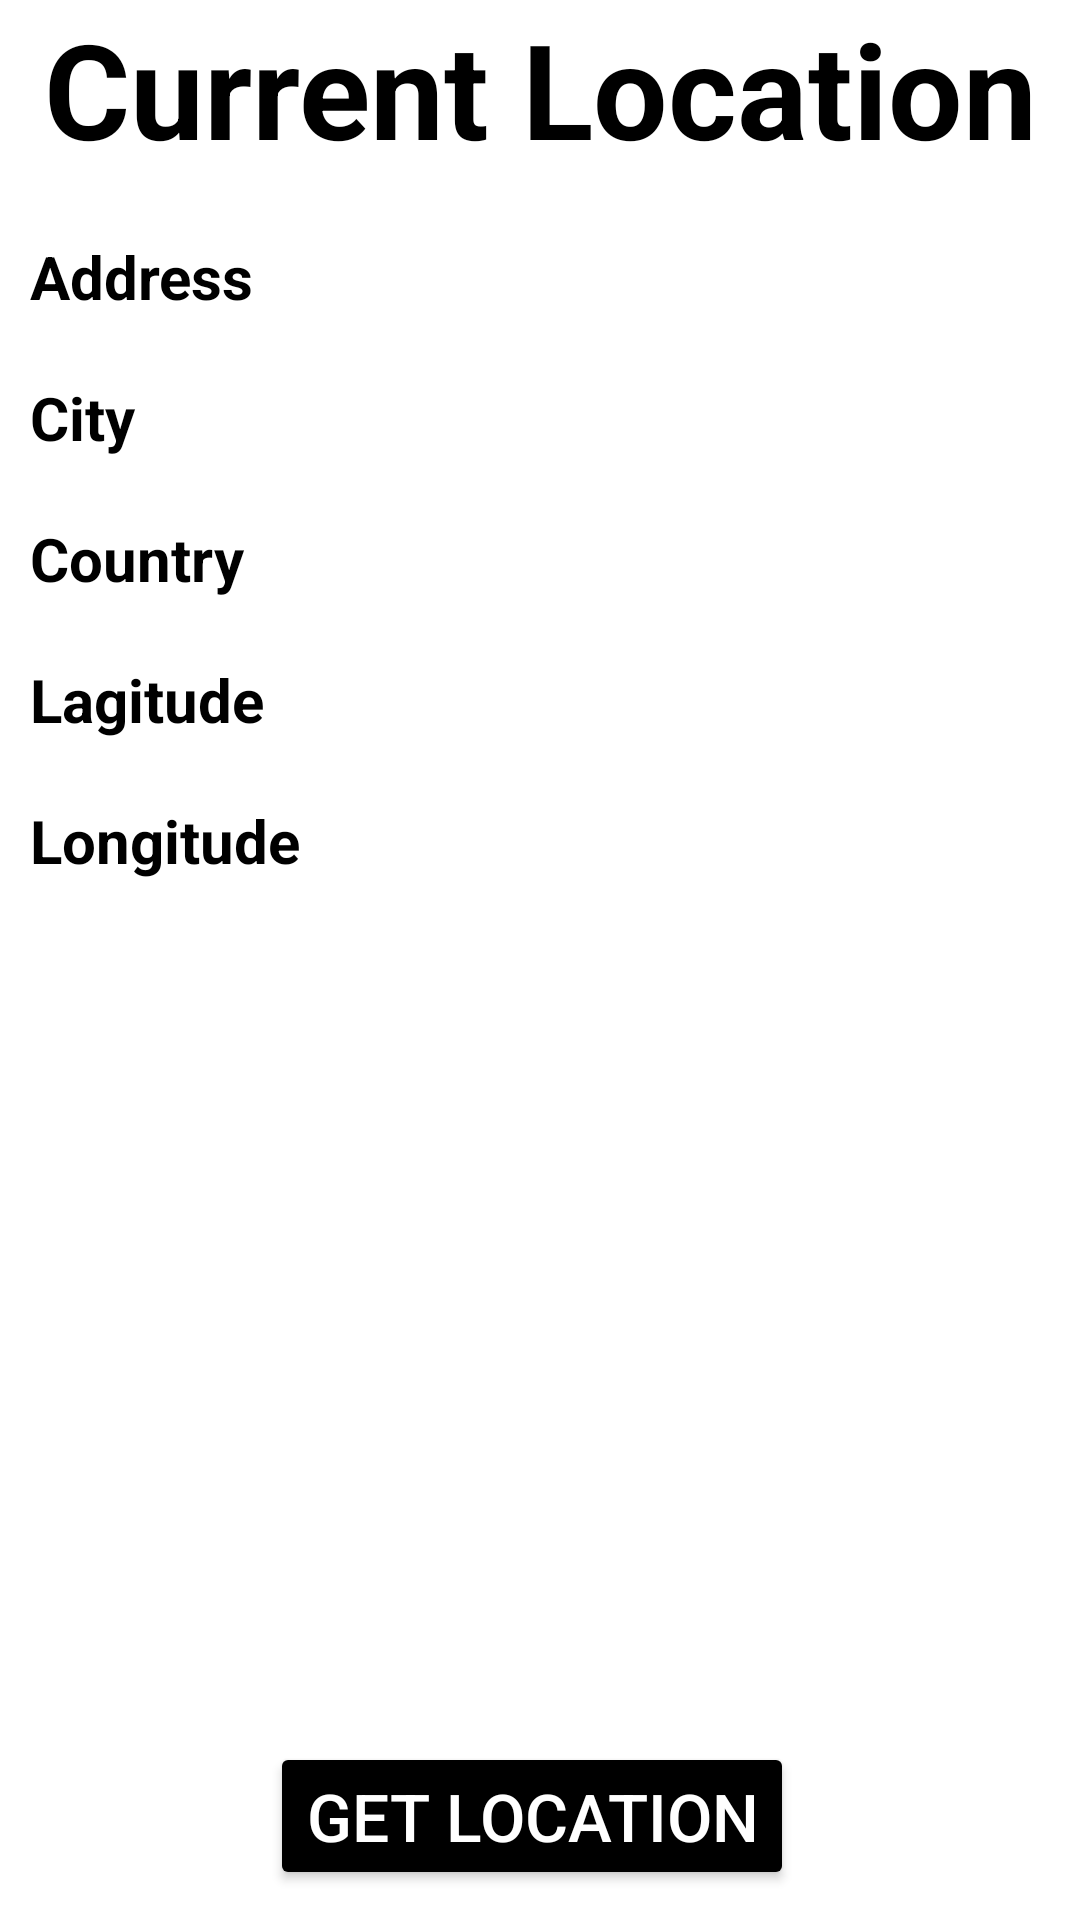

Android layout source for this screen:
<!-- AndroidManifest.xml: application theme Theme.CompleteAddress -->
<!-- res/layout/activity_main2.xml -->
<?xml version="1.0" encoding="utf-8"?>
<RelativeLayout xmlns:android="http://schemas.android.com/apk/res/android"
    xmlns:app="http://schemas.android.com/apk/res-auto"
    xmlns:tools="http://schemas.android.com/tools"
    android:layout_width="match_parent"
    android:layout_height="match_parent"
    android:background="@color/white"
    tools:context=".MainActivity2">

   <TextView
       android:layout_width="match_parent"
       android:layout_height="wrap_content"
       android:text="Current Location"
       android:gravity="center_horizontal"
       android:textStyle="bold"
       android:textSize="44sp"
       android:textColor="@color/black"
       android:id="@+id/location"
       />

    <Button
        android:layout_width="wrap_content"
        android:layout_height="wrap_content"
        android:layout_alignParentBottom="true"
        android:text="Get Location"
        android:layout_marginBottom="10dp"
        android:layout_marginStart="90dp"
        android:textColor="@color/white"
        android:backgroundTint="@color/black"
        android:textSize="22sp"
        android:id="@+id/get_location_btn"
        />

    <TextView
        android:layout_width="match_parent"
        android:layout_height="wrap_content"
        android:text="Address"
        android:layout_below="@+id/location"
        android:layout_marginTop="20dp"
        android:textSize="20sp"
        android:textColor="@color/black"
        android:textStyle="bold"
        android:layout_marginStart="10dp"
        android:id="@+id/address" />

    <TextView
        android:layout_width="match_parent"
        android:layout_height="wrap_content"
        android:text="City"
        android:layout_below="@+id/address"
        android:layout_marginTop="20dp"
        android:textSize="20sp"
        android:textColor="@color/black"
        android:textStyle="bold"
        android:layout_marginStart="10dp"
        android:id="@+id/city"
        />

    <TextView
        android:layout_width="match_parent"
        android:layout_height="wrap_content"
        android:text="Country"
        android:layout_below="@+id/city"
        android:layout_marginTop="20dp"
        android:textSize="20sp"
        android:textColor="@color/black"
        android:textStyle="bold"
        android:layout_marginStart="10dp"
        android:id="@+id/country"
        />

    <TextView
        android:layout_width="match_parent"
        android:layout_height="wrap_content"
        android:text="Lagitude"
        android:layout_below="@+id/country"
        android:layout_marginTop="20dp"
        android:textSize="20sp"
        android:textColor="@color/black"
        android:textStyle="bold"
        android:layout_marginStart="10dp"
        android:id="@+id/lagitude"
        />

    <TextView
        android:layout_width="match_parent"
        android:layout_height="wrap_content"
        android:text="Longitude"
        android:layout_below="@+id/lagitude"
        android:layout_marginTop="20dp"
        android:textSize="20sp"
        android:textColor="@color/black"
        android:textStyle="bold"
        android:layout_marginStart="10dp"
        android:id="@+id/longitude"
        />


 <ImageView
     android:id="@+id/bar"
     android:layout_width="200dp"
     android:layout_height="200dp"
     android:layout_marginBottom="10dp"
     android:layout_above="@id/get_location_btn"
     android:layout_centerHorizontal="true"/>


</RelativeLayout>
<!-- resources referenced by this layout -->
<resources>
  <style name="Theme.CompleteAddress" parent="Theme.MaterialComponents.DayNight.DarkActionBar">
          
          <item name="colorPrimary">@color/purple_500</item>
          <item name="colorPrimaryVariant">@color/purple_700</item>
          <item name="colorOnPrimary">@color/white</item>
          
          <item name="colorSecondary">@color/teal_200</item>
          <item name="colorSecondaryVariant">@color/teal_700</item>
          <item name="colorOnSecondary">@color/black</item>
          
          <item name="android:statusBarColor">?attr/colorPrimaryVariant</item>
          
      </style>
  <!-- not gathered from this repository: default colours our renderer supplied (Android Studio template values) -->
  <color name="purple_500">#FF6200EE</color>
  <color name="purple_700">#FF3700B3</color>
  <color name="teal_200">#FF03DAC5</color>
  <color name="teal_700">#FF018786</color>
  <color name="black">#FF000000</color>
  <color name="white">#FFFFFFFF</color>
</resources>
